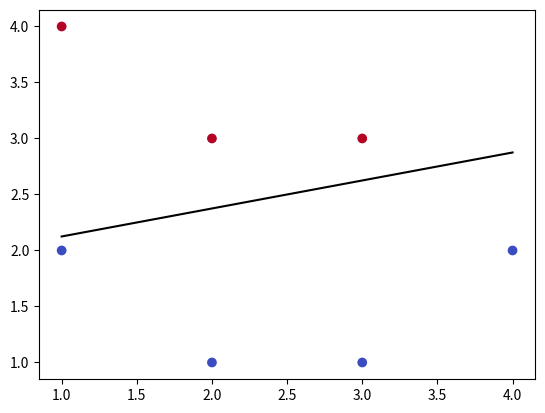

Generate this figure with matplotlib:
import numpy as np
import matplotlib.pyplot as plt

class Perceptron:
    def __init__(self, num_features, learning_rate=0.1, num_epochs=100):
        self.num_features = num_features
        self.learning_rate = learning_rate
        self.num_epochs = num_epochs
        self.weights = np.zeros(num_features)
        self.bias = 0
    
    def predict(self, x):
        # Compute the weighted sum and add bias
        activation = np.dot(self.weights, x) + self.bias
        # Apply the step function (1 if activation >= 0, 0 otherwise)
        return 1 if activation >= 0 else 0
    
    def train(self, X, y):
        for epoch in range(self.num_epochs):
            misclassified = 0
            for i in range(len(X)):
                prediction = self.predict(X[i])
                error = y[i] - prediction
                if error != 0:
                    misclassified += 1
                    # Update weights and bias
                    self.weights += self.learning_rate * error * X[i] # Perceptron update rule
                    self.bias += self.learning_rate * error
            if misclassified == 0:
                print(f"Converged after {epoch+1} epochs.")
                return
        print("Perceptron did not converge.")
    
    def plot_predict_line(self, X, y):
        # Plot data
        plt.scatter(X[:, 0], X[:, 1], c=y, cmap='coolwarm')
        # Plot predict line
        x1 = np.linspace(np.min(X[:, 0]), np.max(X[:, 0]), 100)
        x2 = -(self.weights[0] * x1 + self.bias) / self.weights[1]
        plt.plot(x1, x2, c='k')
        plt.show()

# Example usage:
# Define training data (X) and corresponding labels (y)
X = np.array([[2, 3], [1, 4], [3, 1], [4, 2], [3, 3], [2, 1], [1, 2]]) # 2D
y = np.array([1, 1, 0, 0, 1, 0, 0]) # 1: red, 0: blue

# Create a Perceptron model and train it
model = Perceptron(num_features=2)
model.train(X, y)

# Test the trained model
test_data = np.array([[2, 2], [3, 3], [1, 1]])
for x in test_data:
    prediction = model.predict(x)
    print(f"Input: {x}, Prediction: {prediction}")
    
# Plot predict line
model.plot_predict_line(X, y)